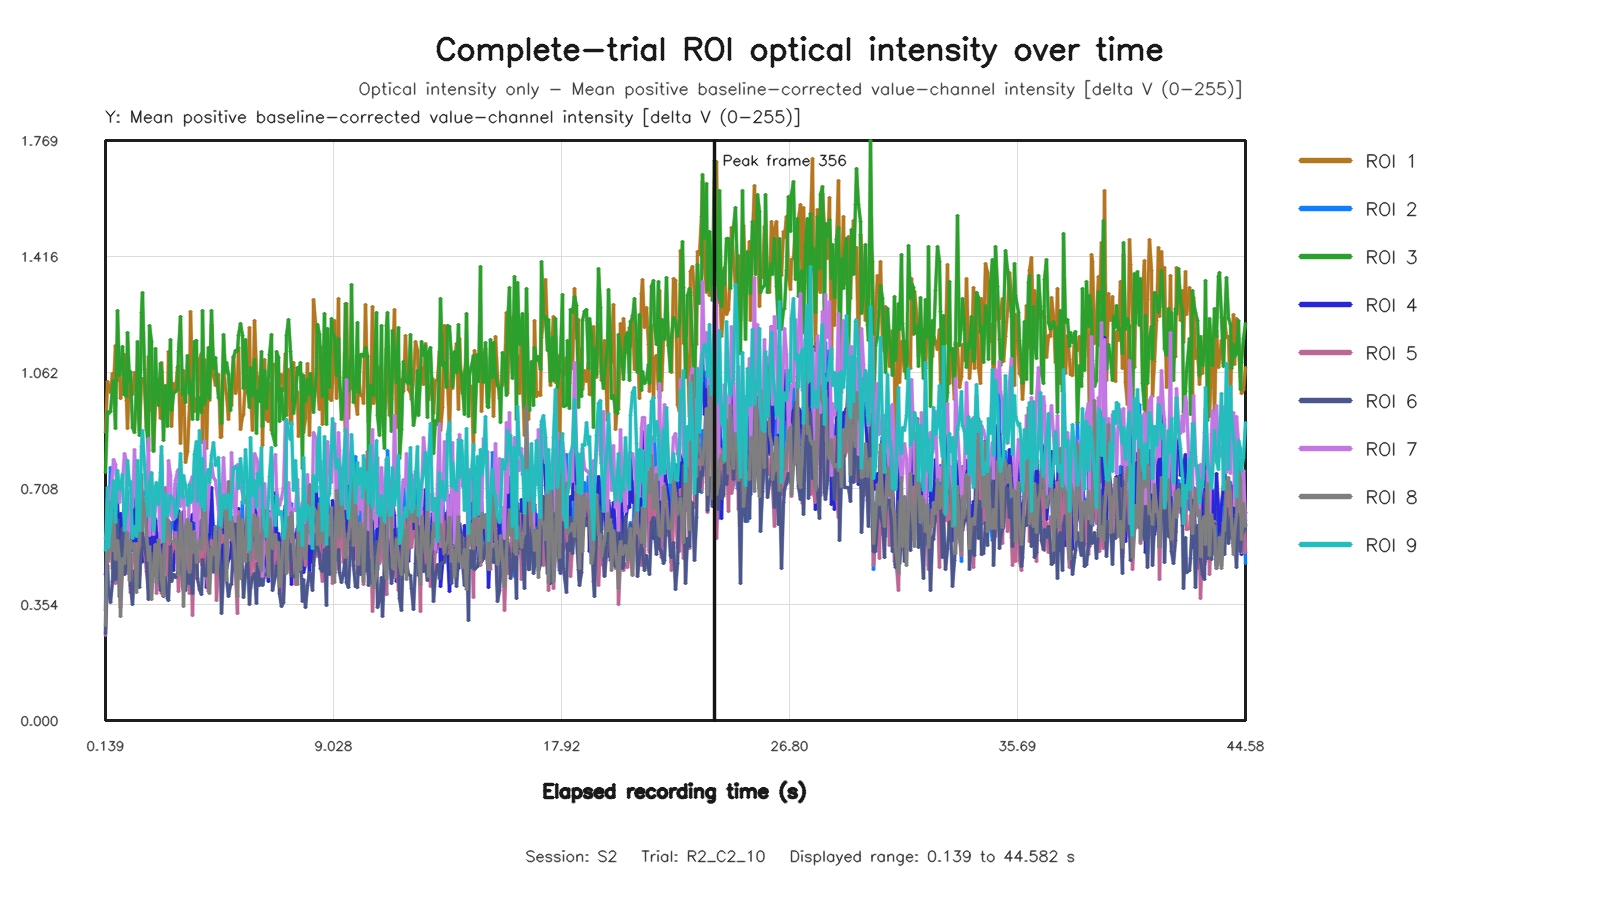

Source data for this figure (header and first rows):
capture_frame_id, elapsed_time_s, roi1_value, roi2_value, roi3_value, roi4_value, roi5_value, roi6_value, roi7_value, roi8_value, roi9_value
0, 0.1392, 0.8785, 0.3371, 0.7556, 0.4464, 0.2608, 0.2661, 0.5558, 0.2907, 0.5193
1, 0.2031, 1.035, 0.6764, 0.9428, 0.4988, 0.5374, 0.4734, 0.5853, 0.6034, 0.7094
2, 0.2726, 1.022, 0.575, 0.9374, 0.6106, 0.4853, 0.3985, 0.6524, 0.4918, 0.5269
3, 0.3321, 0.9996, 0.7707, 0.9428, 0.5727, 0.6079, 0.3609, 0.691, 0.6649, 0.5993
4, 0.3953, 1.058, 0.5114, 1.015, 0.6423, 0.4638, 0.4249, 0.7511, 0.5186, 0.6804
5, 0.4593, 1.017, 0.6756, 1.037, 0.5935, 0.528, 0.5458, 0.7961, 0.6304, 0.7313
6, 0.5393, 1.144, 0.5384, 0.8912, 0.6762, 0.4167, 0.4315, 0.7817, 0.4904, 0.6053
7, 0.6084, 1.036, 0.5894, 1.25, 0.6651, 0.517, 0.612, 0.6791, 0.5486, 0.7633
8, 0.6671, 1.094, 0.5194, 1.054, 0.4915, 0.4187, 0.3777, 0.6652, 0.4842, 0.7058
9, 0.7324, 0.9812, 0.4535, 1.073, 0.6308, 0.3461, 0.4973, 0.7043, 0.3161, 0.7077
10, 0.7952, 1.017, 0.4835, 1.142, 0.5947, 0.4744, 0.5848, 0.7258, 0.4948, 0.7496
11, 0.875, 1.118, 0.5425, 0.9941, 0.6626, 0.4993, 0.4455, 0.8144, 0.4793, 0.5795
12, 0.9399, 0.9751, 0.6027, 0.9881, 0.5709, 0.449, 0.4682, 0.7908, 0.5744, 0.6366
13, 1.006, 0.8897, 0.7003, 1.184, 0.4651, 0.5377, 0.5862, 0.5143, 0.5702, 0.7924
14, 1.067, 1.053, 0.458, 1.034, 0.5509, 0.4578, 0.5977, 0.5917, 0.4258, 0.7168
15, 1.131, 1.001, 0.5023, 1.064, 0.5141, 0.3908, 0.4113, 0.6602, 0.547, 0.7305
16, 1.195, 0.9947, 0.7262, 0.8944, 0.5366, 0.5077, 0.3543, 0.649, 0.5256, 0.5567
17, 1.281, 1.063, 0.5185, 0.8775, 0.6751, 0.5041, 0.457, 0.8278, 0.5404, 0.5929
18, 1.34, 0.9771, 0.4406, 1.009, 0.4756, 0.442, 0.4494, 0.6547, 0.3917, 0.5608
19, 1.403, 0.994, 0.6079, 1.155, 0.5012, 0.5391, 0.4284, 0.6591, 0.504, 0.792
20, 1.467, 0.8848, 0.5316, 0.8701, 0.5452, 0.4449, 0.4047, 0.6413, 0.5361, 0.5795
21, 1.532, 1.035, 0.6272, 1.245, 0.4821, 0.6198, 0.5806, 0.7378, 0.7506, 0.8365
22, 1.595, 1.042, 0.6089, 1.305, 0.5461, 0.5777, 0.5706, 0.6116, 0.5803, 0.884
23, 1.675, 1.024, 0.6979, 1.069, 0.4851, 0.5195, 0.5261, 0.6791, 0.6769, 0.7796
24, 1.741, 0.8882, 0.5913, 0.8967, 0.5078, 0.456, 0.4969, 0.633, 0.5759, 0.6668
25, 1.803, 1.11, 0.4624, 0.8246, 0.6437, 0.4034, 0.3702, 0.8595, 0.4889, 0.6234
26, 1.867, 0.9457, 0.5591, 1.204, 0.5027, 0.4892, 0.4916, 0.5654, 0.5301, 0.7217
27, 1.931, 1.029, 0.4786, 1.155, 0.6541, 0.449, 0.5087, 0.7527, 0.3685, 0.7564
28, 1.995, 0.823, 0.5323, 0.8217, 0.4547, 0.4408, 0.4433, 0.5663, 0.4676, 0.5806
29, 2.076, 0.9693, 0.6175, 1.136, 0.61, 0.5377, 0.4631, 0.6584, 0.5343, 0.7134
30, 2.139, 1.012, 0.5336, 1.033, 0.566, 0.3876, 0.5287, 0.6771, 0.4213, 0.7273
31, 2.203, 1.039, 0.569, 0.9616, 0.5079, 0.4868, 0.4965, 0.6885, 0.5526, 0.6589
32, 2.267, 0.9224, 0.4834, 1.09, 0.4859, 0.4793, 0.3978, 0.5421, 0.5028, 0.756
33, 2.331, 1.093, 0.4682, 1.064, 0.5643, 0.3884, 0.4848, 0.8091, 0.4293, 0.8371
34, 2.395, 0.9657, 0.4846, 0.8551, 0.5301, 0.3865, 0.3773, 0.58, 0.3812, 0.5459
35, 2.475, 0.9864, 0.7, 1.022, 0.5184, 0.7104, 0.4358, 0.6285, 0.6475, 0.693
36, 2.539, 0.9486, 0.6067, 0.8969, 0.4764, 0.4422, 0.3727, 0.5695, 0.5718, 0.6242
37, 2.604, 1.125, 0.5974, 0.9803, 0.6034, 0.6069, 0.3656, 0.7933, 0.6116, 0.6413
38, 2.667, 1.038, 0.5587, 1.162, 0.5447, 0.4811, 0.5313, 0.7461, 0.5493, 0.6864
39, 2.731, 0.8976, 0.605, 0.9454, 0.4935, 0.5111, 0.4234, 0.6241, 0.5458, 0.676
40, 2.796, 1.03, 0.5852, 0.9984, 0.4574, 0.5278, 0.4444, 0.6136, 0.5472, 0.6738
41, 2.875, 1.004, 0.7238, 1.005, 0.6195, 0.5744, 0.4363, 0.7337, 0.5526, 0.6189
42, 2.939, 1.077, 0.4833, 1.01, 0.6038, 0.4661, 0.4497, 0.7595, 0.5315, 0.644
43, 3.003, 1.083, 0.4595, 1.124, 0.64, 0.3936, 0.4539, 0.7648, 0.4417, 0.6868
44, 3.067, 0.8458, 0.6035, 1.232, 0.4805, 0.5247, 0.4924, 0.6538, 0.6324, 0.8131
45, 3.131, 1.011, 0.4822, 0.9956, 0.5266, 0.4083, 0.4489, 0.6936, 0.5282, 0.6792
46, 3.195, 1.067, 0.4669, 1.021, 0.6391, 0.3986, 0.3968, 0.6848, 0.3483, 0.7477
47, 3.275, 0.7873, 0.6098, 0.9696, 0.4308, 0.5259, 0.3962, 0.5565, 0.5913, 0.7183
48, 3.339, 0.8213, 0.5506, 1.114, 0.4202, 0.5477, 0.4507, 0.5113, 0.6122, 0.6553
49, 3.403, 0.9579, 0.4603, 0.998, 0.4831, 0.3873, 0.418, 0.7008, 0.4505, 0.7185
50, 3.467, 1.247, 0.5687, 1.034, 0.6064, 0.572, 0.4557, 0.7264, 0.6003, 0.6651
51, 3.531, 1.025, 0.5171, 0.9168, 0.6271, 0.3189, 0.3865, 0.7429, 0.5122, 0.6762
52, 3.612, 0.9426, 0.6354, 1.155, 0.4819, 0.5757, 0.5264, 0.6109, 0.5728, 0.8129
53, 3.675, 0.982, 0.5315, 1.159, 0.5753, 0.4326, 0.5074, 0.7691, 0.4831, 0.8516
54, 3.739, 0.9552, 0.5556, 0.9188, 0.5453, 0.5029, 0.4321, 0.5446, 0.5122, 0.6674
55, 3.803, 1.1, 0.5272, 0.9861, 0.604, 0.4844, 0.4004, 0.7379, 0.5535, 0.8835
56, 3.867, 1.12, 0.5904, 0.939, 0.6107, 0.533, 0.3851, 0.6935, 0.5219, 0.6517
57, 3.937, 0.8474, 0.598, 1.252, 0.4753, 0.4725, 0.4897, 0.5787, 0.6444, 0.799
58, 4.011, 1.102, 0.6644, 0.9634, 0.6147, 0.6816, 0.4437, 0.8554, 0.7208, 0.6398
59, 4.075, 0.8291, 0.6081, 1.0, 0.4054, 0.438, 0.4415, 0.575, 0.5564, 0.7443
... 607 more rows
